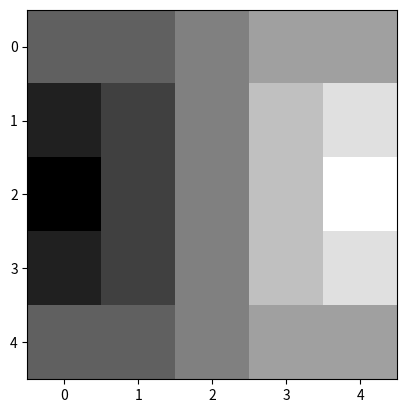

Write the Python code that produced this figure.
import numpy as np
import matplotlib.pyplot as plt
from scipy.ndimage import convolve

# simple 5x5 grayscale image
img = np.array([[0,0,0,0,0],[0,255,255,255,0],[0,255,0,255,0],[0,255,255,255,0],[0,0,0,0,0]],float)
plt.imshow(img,cmap='gray'); plt.show()

kernel=np.ones((3,3))/9
blur=convolve(img,kernel)
plt.imshow(blur,cmap='gray'); plt.show()

kx=np.array([[-1,0,1],[-2,0,2],[-1,0,1]])
edge=convolve(img,kx)
plt.imshow(edge,cmap='gray'); plt.show()